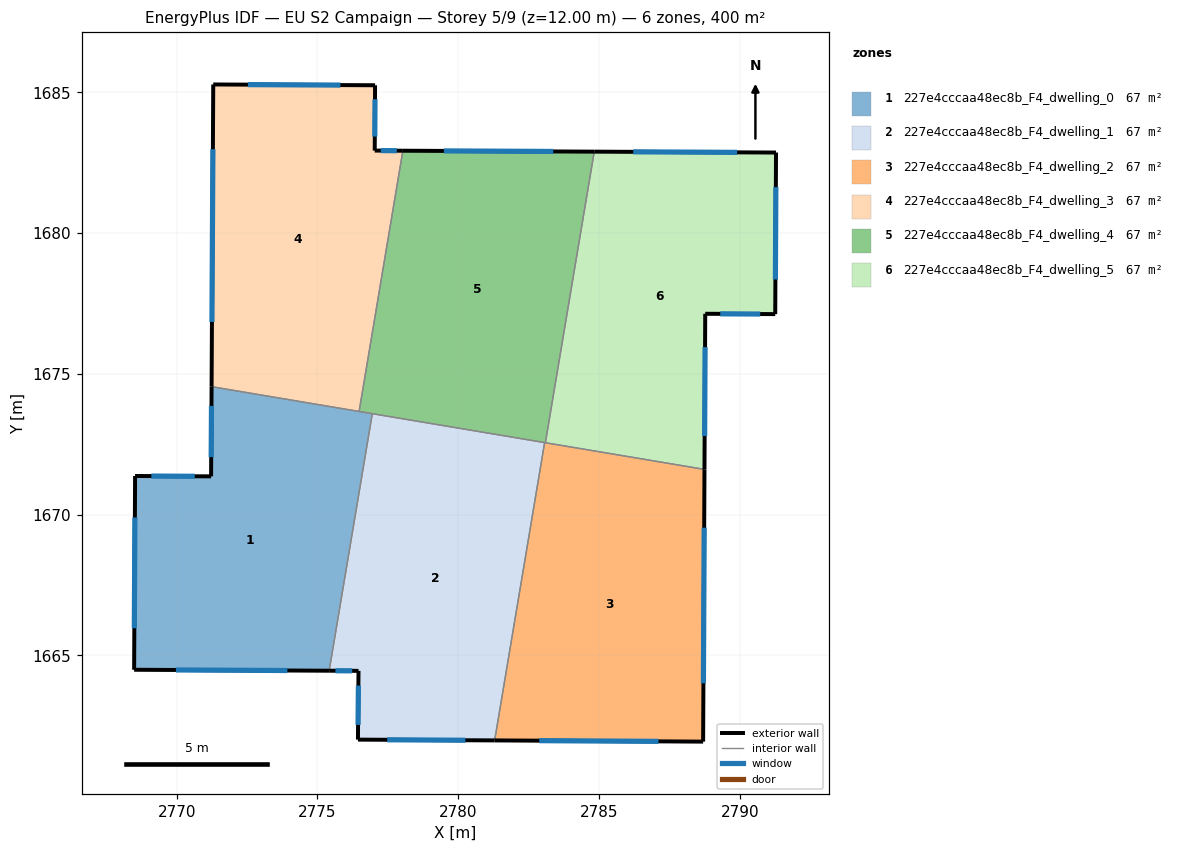
=== STOREY PLAN SPEC (per zone: floor XY polygon, exterior-wall plan segments, windows/doors) ===
zone 1: 227e4cccaa48ec8b_F4_dwelling_0  (66.7 m²)
  floor: (2776.95, 1673.58) (2775.42, 1664.46) (2768.49, 1664.49) (2768.52, 1671.37) (2771.22, 1671.36) (2771.24, 1674.54)
  exterior wall: (2771.24, 1674.54) – (2771.22, 1671.36)  [3.2 m]
    window: (2771.24, 1673.86) – (2771.23, 1672.04)  [3.1 m²]
  exterior wall: (2768.49, 1664.49) – (2775.42, 1664.46)  [6.9 m]
    window: (2769.97, 1664.48) – (2773.93, 1664.46)  [6.8 m²]
  exterior wall: (2768.52, 1671.37) – (2768.49, 1664.49)  [6.9 m]
    window: (2768.52, 1669.90) – (2768.50, 1665.96)  [6.7 m²]
  exterior wall: (2771.22, 1671.36) – (2768.52, 1671.37)  [2.7 m]
    window: (2770.64, 1671.36) – (2769.10, 1671.37)  [2.6 m²]
  interior walls: 3
zone 2: 227e4cccaa48ec8b_F4_dwelling_1  (66.7 m²)
  floor: (2783.07, 1672.56) (2781.29, 1661.98) (2776.44, 1662.01) (2776.46, 1664.45) (2775.42, 1664.46) (2776.95, 1673.58)
  exterior wall: (2776.44, 1662.01) – (2781.29, 1661.98)  [4.9 m]
    window: (2777.48, 1662.00) – (2780.25, 1661.99)  [4.8 m²]
  exterior wall: (2776.46, 1664.45) – (2776.44, 1662.01)  [2.4 m]
    window: (2776.45, 1663.93) – (2776.44, 1662.53)  [2.4 m²]
  exterior wall: (2775.42, 1664.46) – (2776.46, 1664.45)  [1.0 m]
    window: (2775.64, 1664.45) – (2776.24, 1664.45)  [1.0 m²]
  interior walls: 3
zone 3: 227e4cccaa48ec8b_F4_dwelling_2  (66.7 m²)
  floor: (2788.75, 1671.61) (2788.70, 1661.94) (2781.29, 1661.98) (2783.07, 1672.56)
  exterior wall: (2788.70, 1661.94) – (2788.75, 1671.61)  [9.7 m]
    window: (2788.71, 1664.01) – (2788.74, 1669.54)  [9.5 m²]
  exterior wall: (2781.29, 1661.98) – (2788.70, 1661.94)  [7.4 m]
    window: (2782.88, 1661.97) – (2787.11, 1661.95)  [7.3 m²]
  interior walls: 3
zone 4: 227e4cccaa48ec8b_F4_dwelling_3  (66.7 m²)
  floor: (2777.05, 1685.25) (2777.03, 1682.93) (2778.03, 1682.92) (2776.48, 1673.66) (2771.24, 1674.54) (2771.30, 1685.28)
  exterior wall: (2771.30, 1685.28) – (2771.24, 1674.54)  [10.7 m]
    window: (2771.29, 1682.98) – (2771.25, 1676.84)  [10.5 m²]
  exterior wall: (2777.05, 1685.25) – (2771.30, 1685.28)  [5.7 m]
    window: (2775.82, 1685.25) – (2772.53, 1685.27)  [5.6 m²]
  exterior wall: (2777.03, 1682.93) – (2777.05, 1685.25)  [2.3 m]
    window: (2777.04, 1683.43) – (2777.04, 1684.75)  [2.3 m²]
  exterior wall: (2778.03, 1682.92) – (2777.03, 1682.93)  [1.0 m]
    window: (2777.82, 1682.93) – (2777.25, 1682.93)  [1.0 m²]
  interior walls: 2
zone 5: 227e4cccaa48ec8b_F4_dwelling_4  (66.7 m²)
  floor: (2784.83, 1682.89) (2783.10, 1672.55) (2776.48, 1673.66) (2778.03, 1682.92)
  exterior wall: (2784.83, 1682.89) – (2778.03, 1682.92)  [6.8 m]
    window: (2783.38, 1682.90) – (2779.49, 1682.92)  [6.7 m²]
  interior walls: 5
zone 6: 227e4cccaa48ec8b_F4_dwelling_5  (66.7 m²)
  floor: (2791.29, 1682.86) (2791.26, 1677.12) (2788.77, 1677.13) (2788.75, 1671.61) (2783.10, 1672.55) (2784.83, 1682.89)
  exterior wall: (2788.75, 1671.61) – (2788.77, 1677.13)  [5.5 m]
    window: (2788.75, 1672.79) – (2788.77, 1675.95)  [5.4 m²]
  exterior wall: (2791.29, 1682.86) – (2784.83, 1682.89)  [6.5 m]
    window: (2789.90, 1682.87) – (2786.21, 1682.88)  [6.3 m²]
  exterior wall: (2791.26, 1677.12) – (2791.29, 1682.86)  [5.7 m]
    window: (2791.26, 1678.35) – (2791.28, 1681.63)  [5.6 m²]
  exterior wall: (2788.77, 1677.13) – (2791.26, 1677.12)  [2.5 m]
    window: (2789.31, 1677.13) – (2790.73, 1677.12)  [2.4 m²]
  interior walls: 2

=== DERIVED (storey summary) ===
Building: EU S2 Campaign
Storey: 5 of 9  (floor level z = 12.00 m)
Storey gross floor area: 399.9 m²
Zones on this storey: 6
  - 227e4cccaa48ec8b_F4_dwelling_0: floor 66.7 m²; exterior wall 19.7 m (59.1 m²); 4 window(s) 19.3 m²; WWR 32.7%
  - 227e4cccaa48ec8b_F4_dwelling_1: floor 66.7 m²; exterior wall 8.3 m (25.0 m²); 3 window(s) 8.2 m²; WWR 32.7%
  - 227e4cccaa48ec8b_F4_dwelling_2: floor 66.7 m²; exterior wall 17.1 m (51.2 m²); 2 window(s) 16.7 m²; WWR 32.7%
  - 227e4cccaa48ec8b_F4_dwelling_3: floor 66.7 m²; exterior wall 19.8 m (59.4 m²); 4 window(s) 19.4 m²; WWR 32.7%
  - 227e4cccaa48ec8b_F4_dwelling_4: floor 66.7 m²; exterior wall 6.8 m (20.4 m²); 1 window(s) 6.7 m²; WWR 32.7%
  - 227e4cccaa48ec8b_F4_dwelling_5: floor 66.7 m²; exterior wall 20.2 m (60.6 m²); 4 window(s) 19.8 m²; WWR 32.7%
Zone adjacency (shared interzone walls):
  - 227e4cccaa48ec8b_F4_dwelling_0 ↔ 227e4cccaa48ec8b_F4_dwelling_1
  - 227e4cccaa48ec8b_F4_dwelling_0 ↔ 227e4cccaa48ec8b_F4_dwelling_3
  - 227e4cccaa48ec8b_F4_dwelling_0 ↔ 227e4cccaa48ec8b_F4_dwelling_4
  - 227e4cccaa48ec8b_F4_dwelling_1 ↔ 227e4cccaa48ec8b_F4_dwelling_2
  - 227e4cccaa48ec8b_F4_dwelling_1 ↔ 227e4cccaa48ec8b_F4_dwelling_4
  - 227e4cccaa48ec8b_F4_dwelling_2 ↔ 227e4cccaa48ec8b_F4_dwelling_4
  - 227e4cccaa48ec8b_F4_dwelling_2 ↔ 227e4cccaa48ec8b_F4_dwelling_5
  - 227e4cccaa48ec8b_F4_dwelling_3 ↔ 227e4cccaa48ec8b_F4_dwelling_4
  - 227e4cccaa48ec8b_F4_dwelling_4 ↔ 227e4cccaa48ec8b_F4_dwelling_5